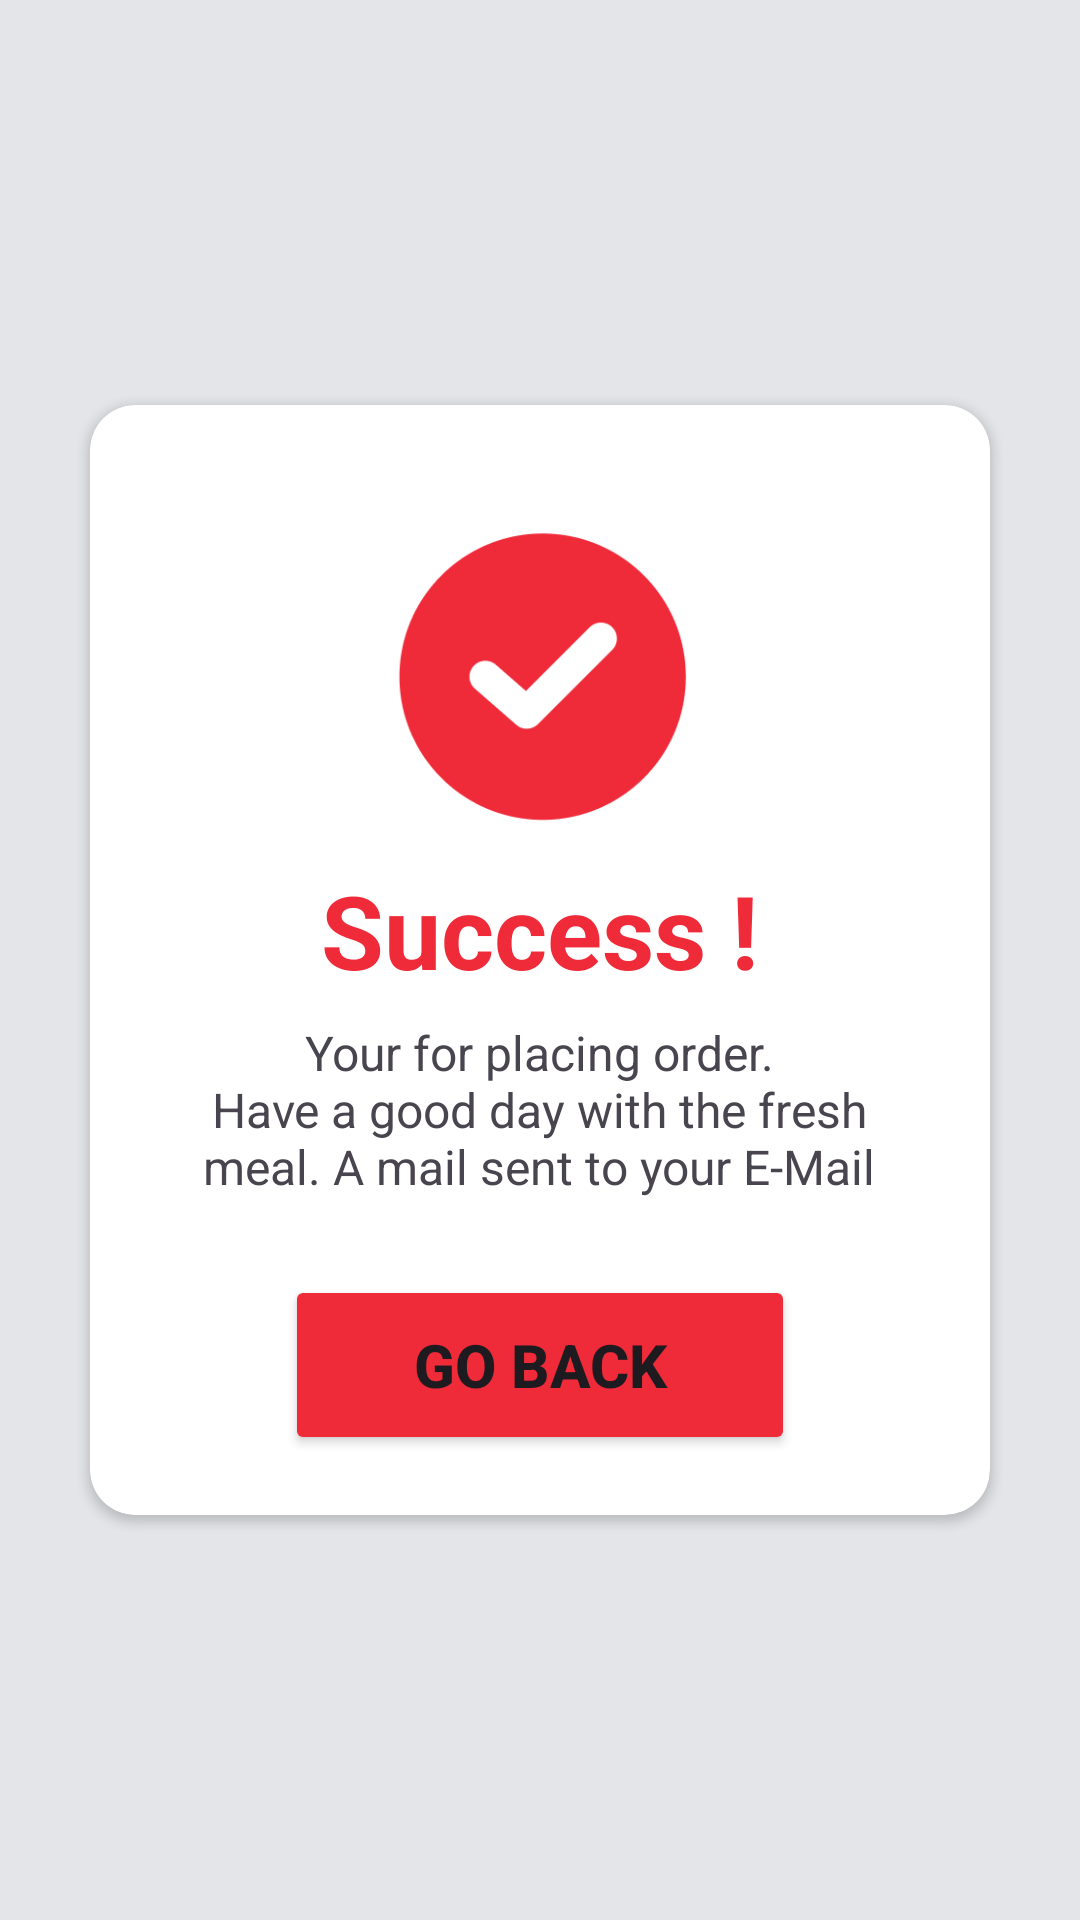

Produce the Android XML layout that renders to this screen, including the resource entries it uses.
<!-- AndroidManifest.xml: application theme Theme.FoodEcommerceApp -->
<!-- res/layout/activity_success_page.xml -->
<?xml version="1.0" encoding="utf-8"?>
<androidx.constraintlayout.widget.ConstraintLayout xmlns:android="http://schemas.android.com/apk/res/android"
    xmlns:app="http://schemas.android.com/apk/res-auto"
    xmlns:tools="http://schemas.android.com/tools"
    android:id="@+id/main"
    android:layout_width="match_parent"
    android:layout_height="match_parent"
    tools:context=".SuccessPage">

    <androidx.constraintlayout.widget.ConstraintLayout
        android:layout_width="match_parent"
        android:layout_height="match_parent"
        android:background="@color/button_color"
        app:layout_constraintBottom_toBottomOf="parent"
        app:layout_constraintEnd_toEndOf="parent"
        app:layout_constraintHorizontal_bias="0.5"
        app:layout_constraintStart_toStartOf="parent"
        app:layout_constraintTop_toTopOf="parent"
        app:layout_constraintVertical_bias="0.5">

        <androidx.cardview.widget.CardView
            android:layout_width="300dp"
            android:layout_height="370dp"
            app:cardCornerRadius="15dp"
            app:layout_constraintBottom_toBottomOf="parent"
            app:layout_constraintEnd_toEndOf="parent"
            app:layout_constraintStart_toStartOf="parent"
            app:layout_constraintTop_toTopOf="parent">

            <ImageView
                android:id="@+id/imageView20"
                android:layout_width="100dp"
                android:layout_height="100dp"
                android:layout_gravity="center_horizontal"
                android:layout_marginTop="40dp"
                app:srcCompat="@drawable/success_tick" />

            <TextView
                android:id="@+id/textView53"
                android:layout_width="wrap_content"
                android:layout_height="wrap_content"
                android:layout_gravity="center"
                android:layout_marginBottom="10dp"
                android:text="@string/success"
                android:textColor="@color/endColor"
                android:textSize="34sp"
                android:textStyle="bold" />

            <Button
                android:id="@+id/button28"
                android:layout_width="170dp"
                android:layout_height="60dp"
                android:layout_gravity="bottom|center"
                android:layout_marginBottom="20dp"
                android:backgroundTint="@color/endColor"
                android:onClick="backToHomePage"
                android:text="@string/go_back"
                android:textSize="20sp"
                android:textStyle="bold"
                app:cornerRadius="15dp" />

            <TextView
                android:id="@+id/textView62"
                android:layout_width="227dp"
                android:layout_height="wrap_content"
                android:layout_gravity="center"
                android:layout_marginTop="50dp"
                android:gravity="center"
                android:text="@string/success_details"
                android:textSize="16sp" />
        </androidx.cardview.widget.CardView>
    </androidx.constraintlayout.widget.ConstraintLayout>
</androidx.constraintlayout.widget.ConstraintLayout>
<!-- resources referenced by this layout -->
<resources>
  <color name="button_color">#E3E5E8</color>
  <color name="endColor">#EF2A39</color>
  <!-- drawable success_tick: png bitmap (drawable, 5966 bytes) -->
  <string name="go_back">Go Back</string>
  <string name="success">Success !</string>
  <string name="success_details">Your for placing order.\nHave a good day with the fresh meal. A mail sent to your E-Mail</string>
  <style name="Theme.FoodEcommerceApp" parent="Base.Theme.FoodEcommerceApp" />
  <style name="Base.Theme.FoodEcommerceApp" parent="Theme.Material3.DayNight.NoActionBar">
          
          
      </style>
</resources>
